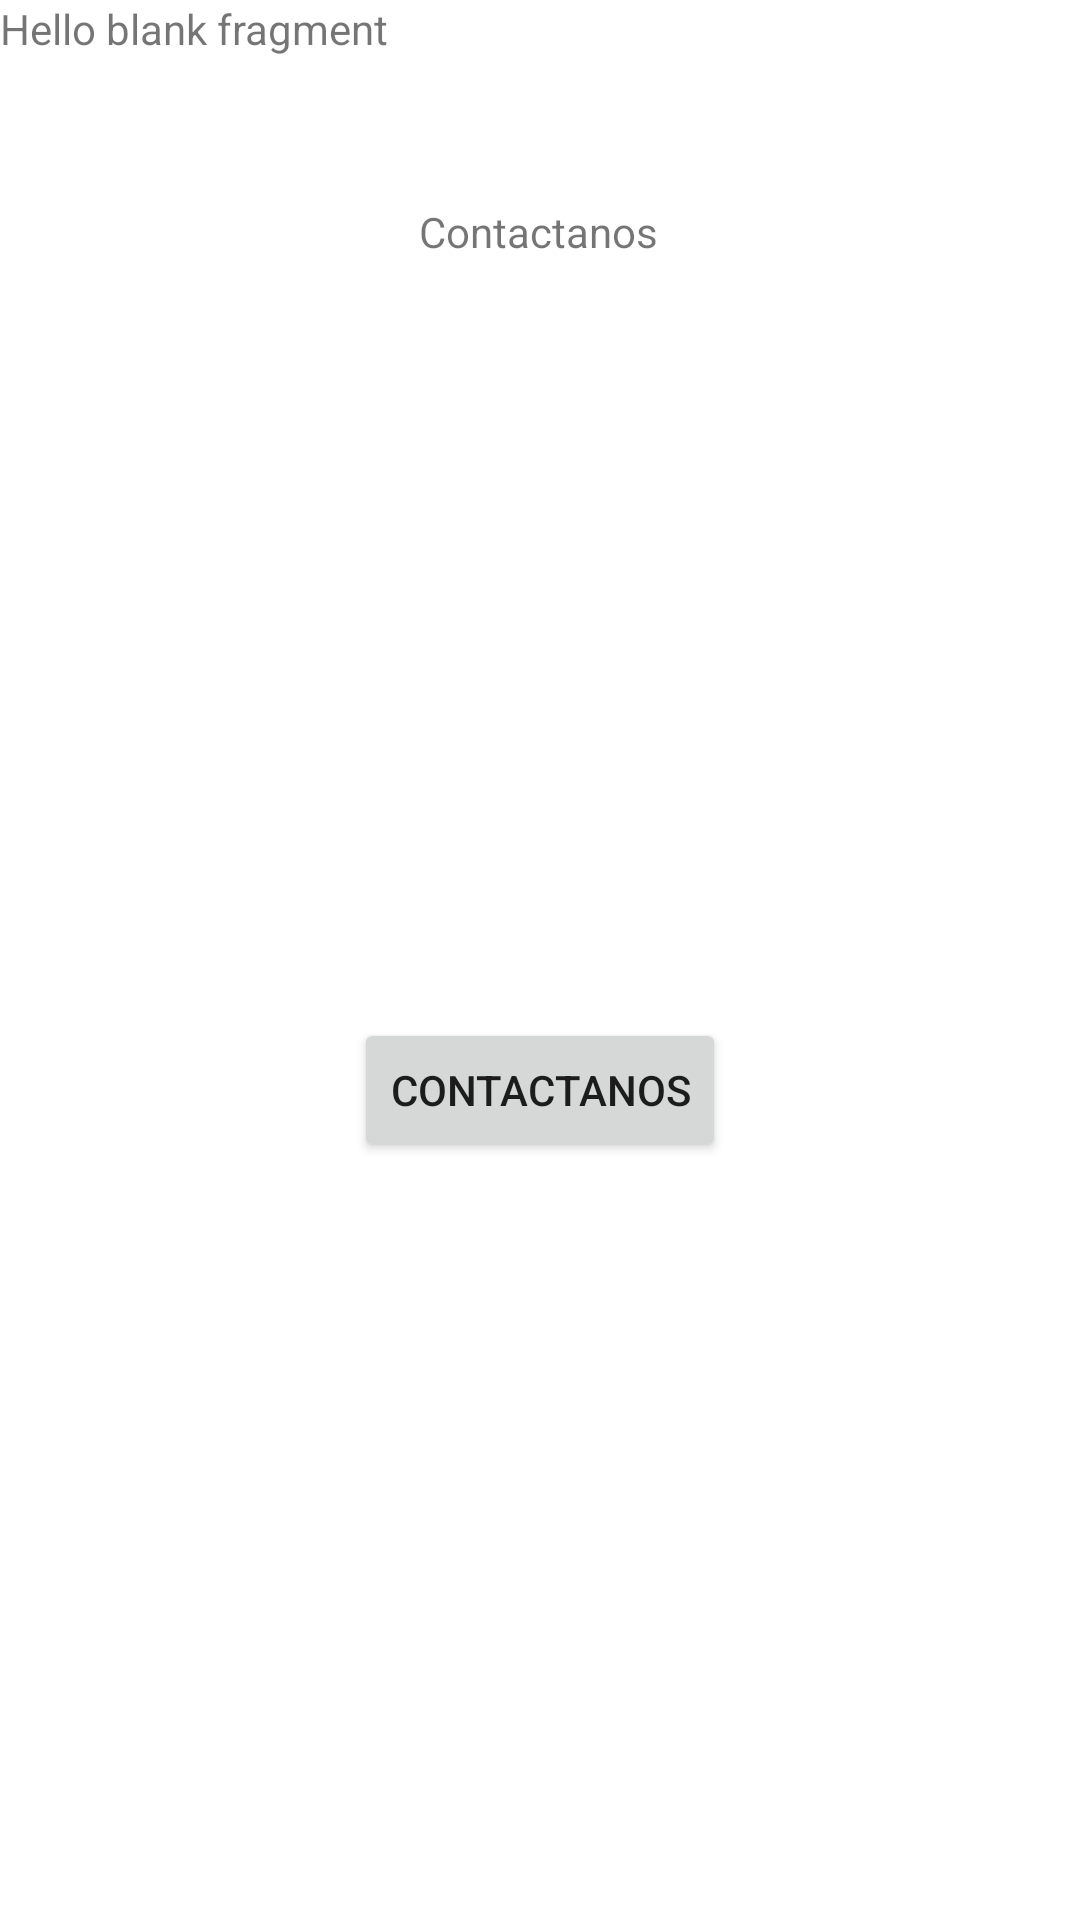

Android layout source for this screen:
<!-- AndroidManifest.xml: application theme Theme.Emulador20230098Josue -->
<!-- res/layout/fragment_contactos.xml -->
<?xml version="1.0" encoding="utf-8"?>
<androidx.constraintlayout.widget.ConstraintLayout xmlns:android="http://schemas.android.com/apk/res/android"
    xmlns:app="http://schemas.android.com/apk/res-auto"
    xmlns:tools="http://schemas.android.com/tools"
    android:id="@+id/frameLayout"
    android:layout_width="match_parent"
    android:layout_height="match_parent"
    tools:context=".fragment_Contactos">

    
    <TextView
        android:id="@+id/textView5"
        android:layout_width="0dp"
        android:layout_height="0dp"
        android:text="@string/hello_blank_fragment"
        app:layout_constraintBottom_toBottomOf="parent"
        app:layout_constraintEnd_toEndOf="parent"
        app:layout_constraintStart_toStartOf="parent"
        app:layout_constraintTop_toTopOf="parent" />

    <TextView
        android:id="@+id/textView6"
        android:layout_width="wrap_content"
        android:layout_height="wrap_content"
        android:text="Contactanos"
        app:layout_constraintBottom_toBottomOf="parent"
        app:layout_constraintEnd_toEndOf="parent"
        app:layout_constraintHorizontal_bias="0.498"
        app:layout_constraintStart_toStartOf="@+id/textView5"
        app:layout_constraintTop_toTopOf="parent"
        app:layout_constraintVertical_bias="0.109" />

    <Button
        android:id="@+id/button"
        android:layout_width="wrap_content"
        android:layout_height="wrap_content"
        android:text="Contactanos"
        app:layout_constraintBottom_toBottomOf="parent"
        app:layout_constraintEnd_toEndOf="parent"
        app:layout_constraintStart_toStartOf="parent"
        app:layout_constraintTop_toBottomOf="@+id/textView6"
        android:onClick="contactanos"/>


</androidx.constraintlayout.widget.ConstraintLayout>
<!-- resources referenced by this layout -->
<resources>
  <string name="hello_blank_fragment">Hello blank fragment</string>
  <style name="Theme.Emulador20230098Josue" parent="Theme.MaterialComponents.DayNight.DarkActionBar">
          
          <item name="colorPrimary">@color/purple_500</item>
          <item name="colorPrimaryVariant">@color/purple_700</item>
          <item name="colorOnPrimary">@color/white</item>
          
          <item name="colorSecondary">@color/teal_200</item>
          <item name="colorSecondaryVariant">@color/teal_700</item>
          <item name="colorOnSecondary">@color/black</item>
          
          <item name="android:statusBarColor">?attr/colorPrimaryVariant</item>
          
      </style>
  <!-- not gathered from this repository: default colours our renderer supplied (Android Studio template values) -->
  <color name="purple_500">#FF6200EE</color>
  <color name="purple_700">#FF3700B3</color>
  <color name="teal_200">#FF03DAC5</color>
  <color name="teal_700">#FF018786</color>
  <color name="black">#FF000000</color>
  <color name="white">#FFFFFFFF</color>
</resources>
